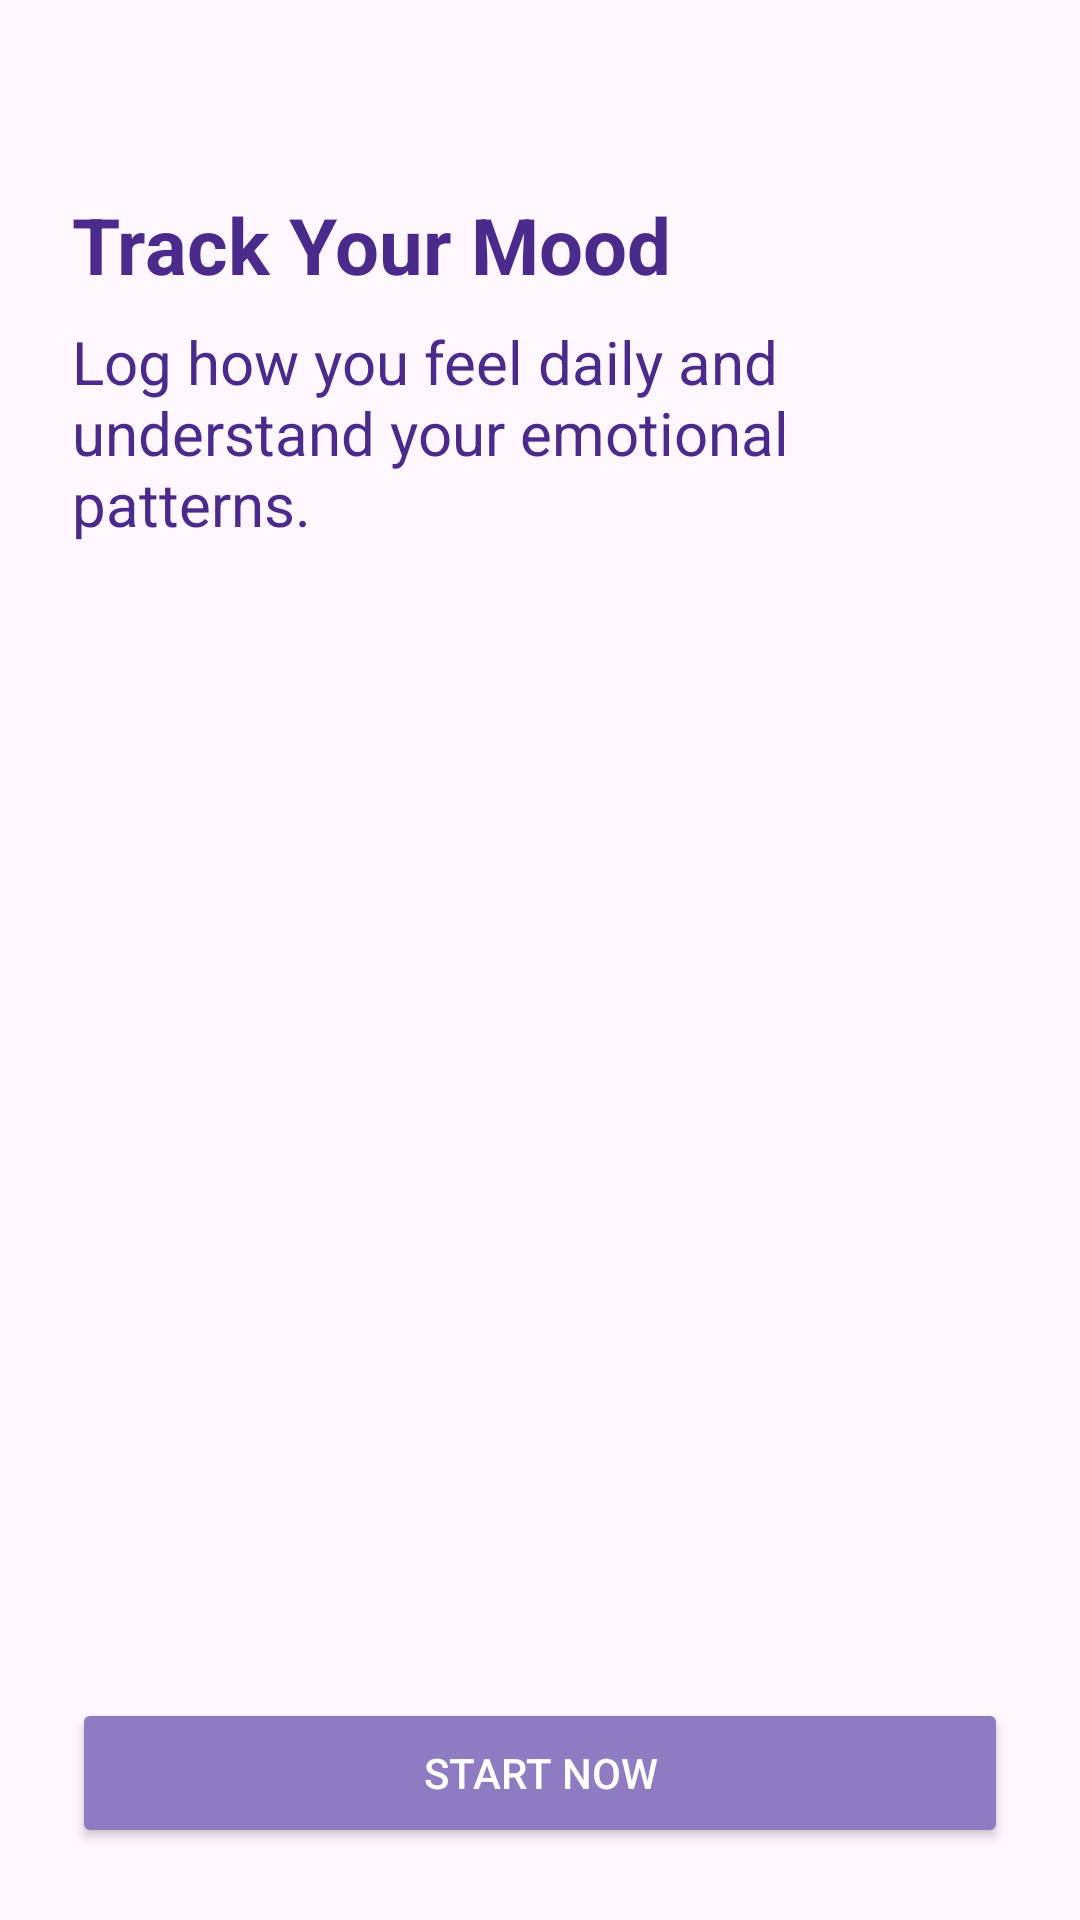

Layout XML and referenced resources for this Android screen:
<!-- AndroidManifest.xml: application theme Theme.Serene -->
<!-- res/layout/fragment_intro_slide1.xml -->
<?xml version="1.0" encoding="utf-8"?>
<LinearLayout xmlns:android="http://schemas.android.com/apk/res/android"
    android:layout_width="match_parent"
    android:layout_height="match_parent"
    android:background="@drawable/introslide2"
    android:orientation="vertical"
    android:padding="24dp">

    <LinearLayout
        android:layout_width="match_parent"
        android:layout_height="wrap_content"
        android:orientation="vertical"
        android:layout_marginTop="40dp">

        <TextView
            android:layout_width="wrap_content"
            android:layout_height="wrap_content"
            android:text="Track Your Mood"
            android:textSize="26sp"
            android:textStyle="bold"
            android:textColor="@color/text_color_purple"/>


        <TextView
            android:layout_width="wrap_content"
            android:layout_height="wrap_content"
            android:text="Log how you feel daily and understand your emotional patterns."
            android:textSize="20sp"
            android:textColor="@color/text_color_purple"
            android:layout_marginTop="8dp"/>
    </LinearLayout>

    <ImageView
        android:layout_width="280dp"
        android:layout_height="280dp"
        android:src="@drawable/mood"
        android:layout_gravity="center"
        android:layout_weight="1"
        android:layout_marginTop="30dp"/>

    <Button
        android:id="@+id/btnStartNow"
        android:layout_width="match_parent"
        android:layout_height="50dp"
        android:text="Start Now"
        android:textColor="#FFFFFF"
        android:backgroundTint="@color/purple"
        android:layout_marginTop="20dp"/>

</LinearLayout>
<!-- resources referenced by this layout -->
<resources>
  <color name="purple">#8E7CC3</color>
  <color name="text_color_purple">#4a2a8a</color>
  <style name="Theme.Serene" parent="Base.Theme.Serene" />
  <style name="Base.Theme.Serene" parent="Theme.Material3.DayNight.NoActionBar">
      </style>
</resources>
